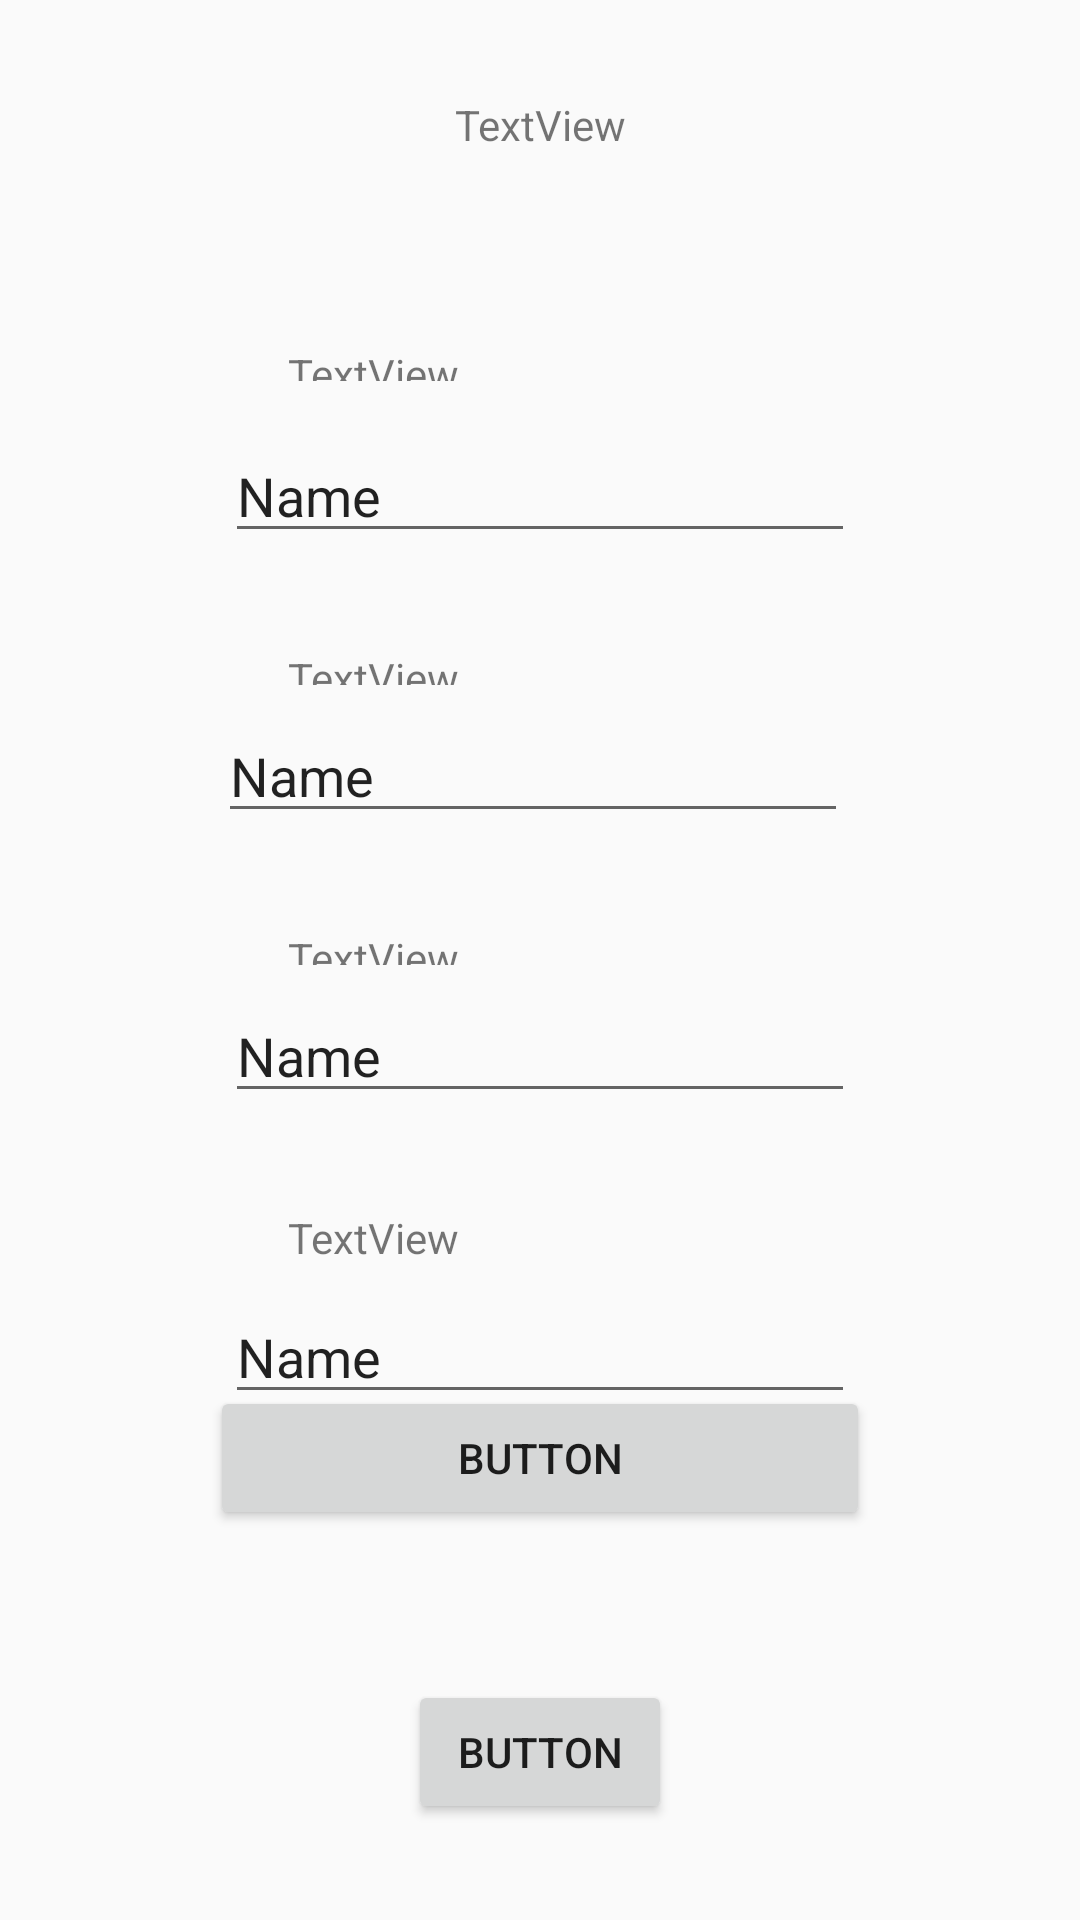

Layout XML and referenced resources for this Android screen:
<!-- AndroidManifest.xml: application theme AppTheme -->
<!-- res/layout/activity_cadastro.xml -->
<?xml version="1.0" encoding="utf-8"?>
<androidx.constraintlayout.widget.ConstraintLayout xmlns:android="http://schemas.android.com/apk/res/android"
    xmlns:app="http://schemas.android.com/apk/res-auto"
    xmlns:tools="http://schemas.android.com/tools"
    android:layout_width="match_parent"
    android:layout_height="match_parent"
    tools:context=".CadastroActivity">

    <TextView
        android:id="@+id/textView4"
        android:layout_width="wrap_content"
        android:layout_height="12dp"
        android:layout_marginStart="96dp"
        android:layout_marginLeft="96dp"
        android:layout_marginTop="32dp"
        android:text="TextView"
        app:layout_constraintStart_toStartOf="parent"
        app:layout_constraintTop_toBottomOf="@+id/editText3" />

    <EditText
        android:id="@+id/editText3"
        android:layout_width="wrap_content"
        android:layout_height="wrap_content"
        android:layout_marginTop="8dp"
        android:ems="10"
        android:inputType="textPersonName"
        android:text="Name"
        app:layout_constraintEnd_toEndOf="parent"
        app:layout_constraintHorizontal_bias="0.484"
        app:layout_constraintStart_toStartOf="parent"
        app:layout_constraintTop_toBottomOf="@+id/textView" />

    <TextView
        android:id="@+id/textView"
        android:layout_width="wrap_content"
        android:layout_height="12dp"
        android:layout_marginStart="96dp"
        android:layout_marginLeft="96dp"
        android:layout_marginTop="32dp"
        android:text="TextView"
        app:layout_constraintStart_toStartOf="parent"
        app:layout_constraintTop_toBottomOf="@+id/editText" />

    <TextView
        android:id="@+id/textView3"
        android:layout_width="wrap_content"
        android:layout_height="12dp"
        android:layout_marginStart="96dp"
        android:layout_marginLeft="96dp"
        android:layout_marginTop="64dp"
        android:text="TextView"
        app:layout_constraintStart_toStartOf="parent"
        app:layout_constraintTop_toBottomOf="@+id/textView2" />

    <EditText
        android:id="@+id/editText"
        android:layout_width="wrap_content"
        android:layout_height="wrap_content"
        android:layout_marginTop="16dp"
        android:ems="10"
        android:inputType="textPersonName"
        android:text="Name"
        app:layout_constraintEnd_toEndOf="parent"
        app:layout_constraintStart_toStartOf="parent"
        app:layout_constraintTop_toBottomOf="@+id/textView3" />

    <TextView
        android:id="@+id/textView2"
        android:layout_width="wrap_content"
        android:layout_height="wrap_content"
        android:layout_marginTop="32dp"
        android:text="TextView"
        app:layout_constraintEnd_toEndOf="parent"
        app:layout_constraintStart_toStartOf="parent"
        app:layout_constraintTop_toTopOf="parent" />

    <EditText
        android:id="@+id/editText4"
        android:layout_width="wrap_content"
        android:layout_height="wrap_content"
        android:layout_marginTop="8dp"
        android:ems="10"
        android:inputType="textPersonName"
        android:text="Name"
        app:layout_constraintEnd_toEndOf="parent"
        app:layout_constraintStart_toStartOf="parent"
        app:layout_constraintTop_toBottomOf="@+id/textView4" />

    <TextView
        android:id="@+id/textView5"
        android:layout_width="wrap_content"
        android:layout_height="wrap_content"
        android:layout_marginStart="96dp"
        android:layout_marginLeft="96dp"
        android:layout_marginTop="32dp"
        android:text="TextView"
        app:layout_constraintStart_toStartOf="parent"
        app:layout_constraintTop_toBottomOf="@+id/editText4" />

    <EditText
        android:id="@+id/editText5"
        android:layout_width="wrap_content"
        android:layout_height="wrap_content"
        android:layout_marginTop="8dp"
        android:ems="10"
        android:inputType="textPersonName"
        android:text="Name"
        app:layout_constraintEnd_toEndOf="parent"
        app:layout_constraintStart_toStartOf="parent"
        app:layout_constraintTop_toBottomOf="@+id/textView5" />

    <Button
        android:id="@+id/button3"
        android:layout_width="wrap_content"
        android:layout_height="wrap_content"
        android:layout_marginBottom="32dp"
        android:text="Button"
        app:layout_constraintBottom_toBottomOf="parent"
        app:layout_constraintEnd_toEndOf="parent"
        app:layout_constraintStart_toStartOf="parent" />

    <Button
        android:id="@+id/button4"
        android:layout_width="220dp"
        android:layout_height="wrap_content"
        android:layout_marginBottom="50dp"
        android:text="Button"
        app:layout_constraintBottom_toTopOf="@+id/button3"
        app:layout_constraintEnd_toEndOf="parent"
        app:layout_constraintStart_toStartOf="parent" />
</androidx.constraintlayout.widget.ConstraintLayout>
<!-- resources referenced by this layout -->
<resources>
  <style name="AppTheme" parent="Theme.AppCompat.Light.DarkActionBar">
          
          <item name="colorPrimary">@color/bg_color</item>
          <item name="colorPrimaryDark">@color/bg_color</item>
          <item name="colorAccent">@color/bg_color</item>
      </style>
  <color name="bg_color">#7c7673</color>
</resources>
